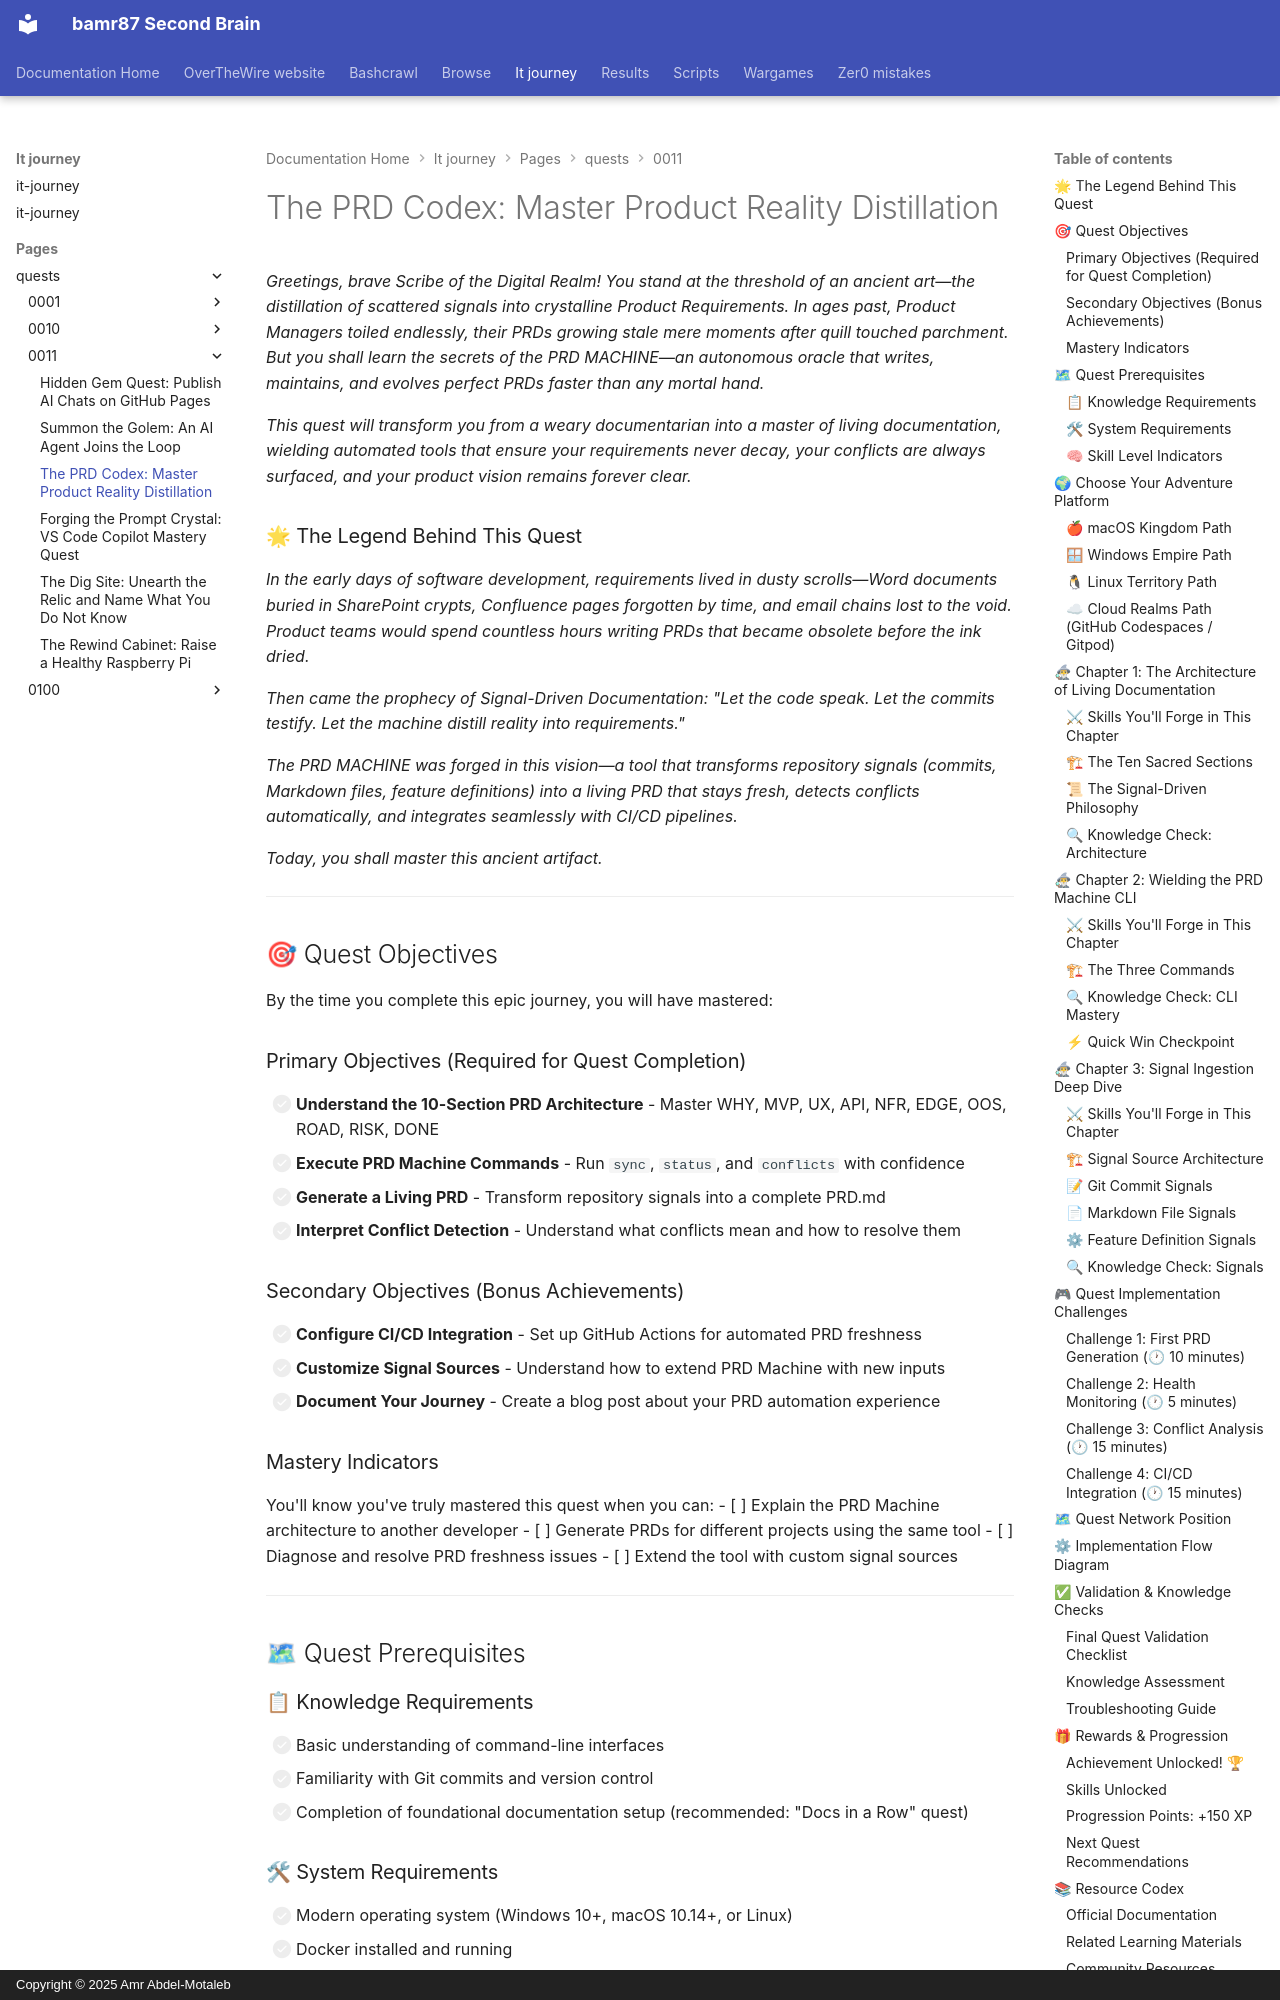

repository: bamr87/README · page: it-journey/pages/_quests/0011/prd-codex-mastery/index.html · generator: mkdocs · copyright: Copyright © 2025 Amr Abdel-Motaleb

---
author: Quest Master IT-Journey
categories:
- Quests
- Product Management
- Medium
comments: true
date: '2025-11-28T23:55:43.000Z'
description: Master the ancient art of transforming scattered signals into living
  Product Requirements Documents using automated tooling and CI/CD integration
difficulty: 🟡 Medium
draft: false
environment:
  os:
  - macos
  - windows
  - linux
  - cloud
  shell:
  - zsh
  - bash
  - powershell
  variables:
    project_dir: github
estimated_time: 45-60 minutes
excerpt: Transform scattered repository signals into a living, breathing PRD that
  never goes stale
fmContentType: quest
keywords:
  primary:
  - '0011'
  - documentation-automation
  - main_quest
  - product-management
  secondary:
  - hands-on
  - gamified-learning
  - prd
  - cli-tools
  - ci-cd
lastmod: '2025-11-29T06:48:54.000Z'
layout: quest
learning_style: hands-on
level: '0011'
mermaid: true
permalink: /quests/0011/prd-codex-mastery/
prerequisites:
  knowledge_requirements:
  - Basic command-line proficiency
  - Understanding of Git commits and version control
  - Familiarity with YAML and Markdown syntax
  skill_level_indicators:
  - Comfortable navigating terminal/command line
  - Can read and write basic YAML files
  - Understands version control concepts
  system_requirements:
  - Docker installed and running
  - Git repository with commit history
  - Text editor or IDE
preview: /images/quest-preview-prd-codex.png
primary_technology: documentation-automation
quest_arc: Product Definition & Requirements
quest_dependencies:
  recommended_quests: []
  required_quests: []
  unlocks_quests:
  - /quests/0001/seo-optimization/
  - /quests/0001/analytics-integration/
  - /quests/0001/jekyll-plugins/
  - /quests/0011/prompt-crystal-vscode-copilot/
  - /quests/0011/github-pages-hidden-gem/
quest_line: Foundation Path
quest_series: Documentation Mastery Path
quest_type: main_quest
rewards:
  badges:
  - 🏆 PRD Codex Master
  - ⚡ Signal Distiller
  - 📜 Requirements Architect
  progression_points: 150
  skills_unlocked:
  - 🛠 PRD Machine CLI Mastery
  - 🎯 Automated Documentation Generation
  - 🔍 Conflict Detection & Resolution
  unlocks_features:
  - Advanced automation quest access
  - CI/CD workflow templates
skill_focus: fullstack
source_file: pages/_quests/0011/prd-codex-mastery.md
source_repo: bamr87/it-journey
source_url: https://github.com/bamr87/it-journey/blob/main/pages/_quests/0011/prd-codex-mastery.md
sub_title: 'Level 0011 (3) Quest: Main Quest - Documentation Automation'
tags:
- '0011'
- documentation-automation
- main_quest
- product-management
- hands-on
- gamified-learning
- prd
- cli-tools
- ci-cd
title: 'The PRD Codex: Master Product Reality Distillation'
validation_criteria:
  completion_requirements:
  - Generated PRD.md with all 10 sections
  - Successfully executed sync, status, and conflicts commands
  - Understood signal ingestion from commits, markdown, features
  knowledge_checks:
  - Why is 6-hour freshness important?
  - What signals does PRD Machine ingest?
  - How do you re
